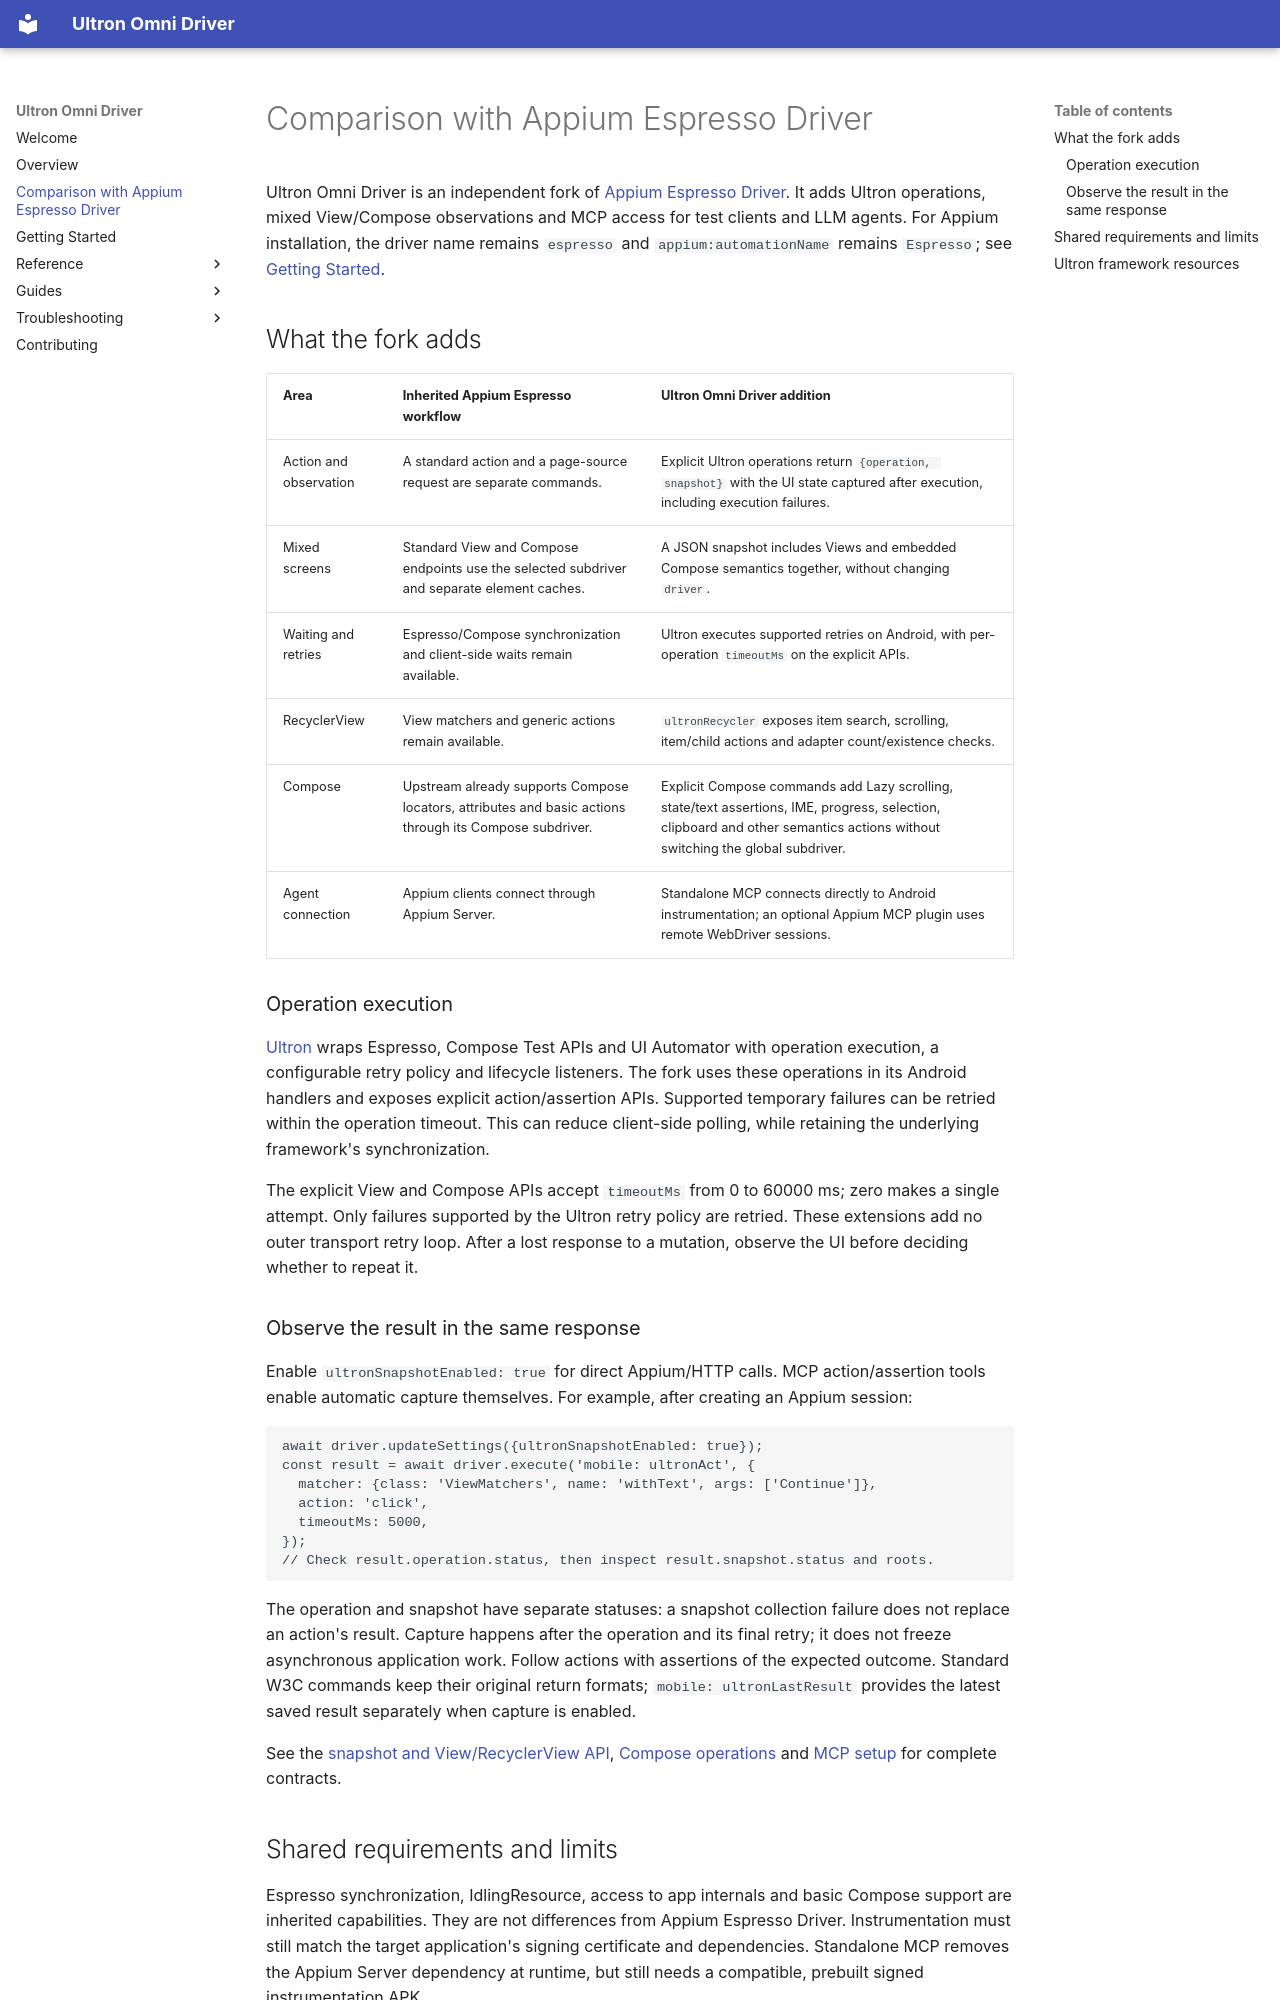

repository: dabrynskiy/ultron-omni-driver · page: comparison/index.html · generator: mkdocs

---
title: Comparison with Appium Espresso Driver
---

Ultron Omni Driver is an independent fork of
[Appium Espresso Driver](https://github.com/appium/appium-espresso-driver). It adds Ultron
operations, mixed View/Compose observations and MCP access for test clients and LLM agents.
For Appium installation, the driver name remains `espresso` and `appium:automationName` remains
`Espresso`; see [Getting Started](getting-started/index.md).

## What the fork adds

| Area | Inherited Appium Espresso workflow | Ultron Omni Driver addition |
| --- | --- | --- |
| Action and observation | A standard action and a page-source request are separate commands. | Explicit Ultron operations return `{operation, snapshot}` with the UI state captured after execution, including execution failures. |
| Mixed screens | Standard View and Compose endpoints use the selected subdriver and separate element caches. | A JSON snapshot includes Views and embedded Compose semantics together, without changing `driver`. |
| Waiting and retries | Espresso/Compose synchronization and client-side waits remain available. | Ultron executes supported retries on Android, with per-operation `timeoutMs` on the explicit APIs. |
| RecyclerView | View matchers and generic actions remain available. | `ultronRecycler` exposes item search, scrolling, item/child actions and adapter count/existence checks. |
| Compose | Upstream already supports Compose locators, attributes and basic actions through its Compose subdriver. | Explicit Compose commands add Lazy scrolling, state/text assertions, IME, progress, selection, clipboard and other semantics actions without switching the global subdriver. |
| Agent connection | Appium clients connect through Appium Server. | Standalone MCP connects directly to Android instrumentation; an optional Appium MCP plugin uses remote WebDriver sessions. |

### Operation execution

[Ultron](https://open-tool.github.io/ultron/docs/) wraps Espresso, Compose Test APIs and UI
Automator with operation execution, a configurable retry policy and lifecycle listeners. The
fork uses these operations in its Android handlers and exposes explicit action/assertion APIs.
Supported temporary failures can be retried within the operation timeout. This can reduce
client-side polling, while retaining the underlying framework's synchronization.

The explicit View and Compose APIs accept `timeoutMs` from 0 to 60000 ms; zero makes a single
attempt. Only failures supported by the Ultron retry policy are retried. These extensions add no
outer transport retry loop. After a lost response to a mutation, observe the UI before deciding
whether to repeat it.

### Observe the result in the same response

Enable `ultronSnapshotEnabled: true` for direct Appium/HTTP calls. MCP action/assertion tools
enable automatic capture themselves. For example, after creating an Appium session:

```javascript
await driver.updateSettings({ultronSnapshotEnabled: true});
const result = await driver.execute('mobile: ultronAct', {
  matcher: {class: 'ViewMatchers', name: 'withText', args: ['Continue']},
  action: 'click',
  timeoutMs: 5000,
});
// Check result.operation.status, then inspect result.snapshot.status and roots.
```

The operation and snapshot have separate statuses: a snapshot collection failure does not
replace an action's result. Capture happens after the operation and its final retry; it does not
freeze asynchronous application work. Follow actions with assertions of the expected outcome.
Standard W3C commands keep their original return formats; `mobile: ultronLastResult` provides
the latest saved result separately when capture is enabled.

See the [snapshot and View/RecyclerView API](guides/llm-views.md),
[Compose operations](guides/compose-operations.md) and
[MCP setup](https://github.com/dabrynskiy/ultron-omni-driver/blob/master/packages/ultron-mcp/README.md)
for complete contracts.
